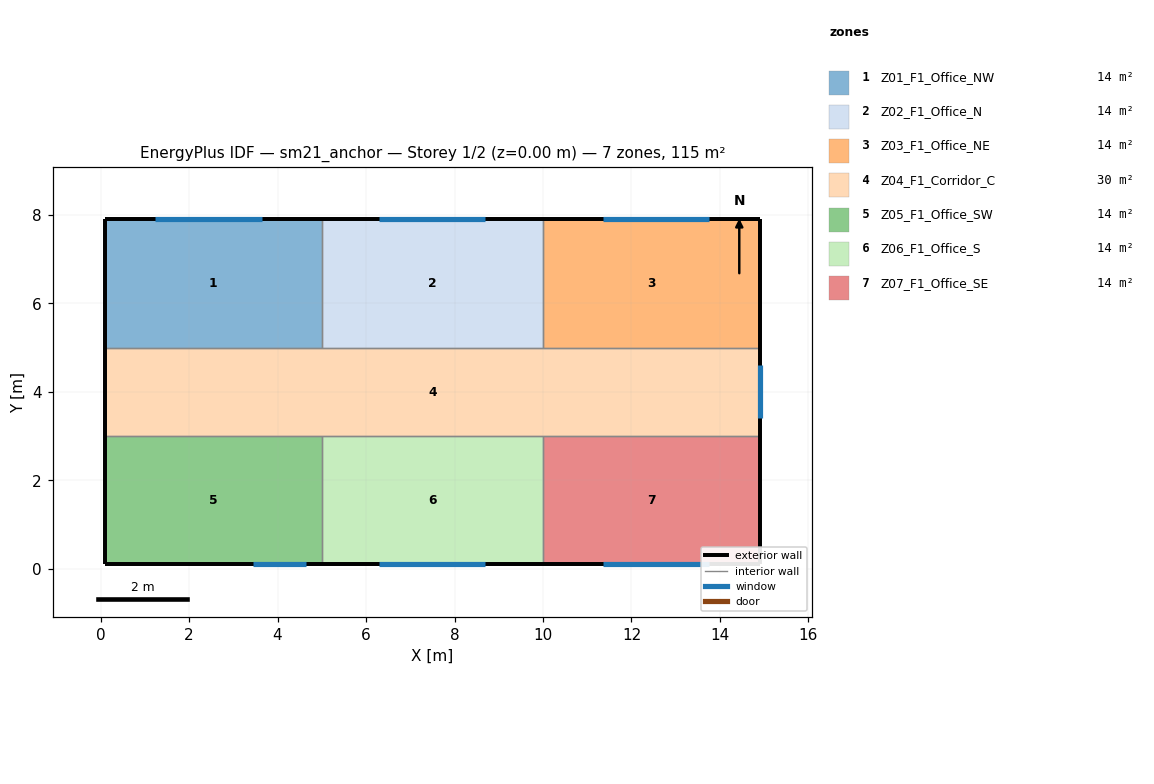
=== STOREY PLAN SPEC (per zone: floor XY polygon, exterior-wall plan segments, windows/doors) ===
zone 1: Z01_F1_Office_NW  (14.2 m²)
  floor: (0.10, 7.90) (5.00, 7.90) (5.00, 5.00) (0.10, 5.00)
  exterior wall: (5.00, 7.90) – (0.10, 7.90)  [4.9 m]
    window: (1.24, 7.90) – (3.64, 7.90)  [3.8 m²]
  exterior wall: (0.10, 7.90) – (0.10, 5.00)  [2.9 m]
  interior walls: 2
zone 2: Z02_F1_Office_N  (14.5 m²)
  floor: (5.00, 7.90) (10.00, 7.90) (10.00, 5.00) (5.00, 5.00)
  exterior wall: (10.00, 7.90) – (5.00, 7.90)  [5.0 m]
    window: (6.30, 7.90) – (8.70, 7.90)  [3.8 m²]
  interior walls: 3
zone 3: Z03_F1_Office_NE  (14.2 m²)
  floor: (10.00, 7.90) (14.90, 7.90) (14.90, 5.00) (10.00, 5.00)
  exterior wall: (14.90, 5.00) – (14.90, 7.90)  [2.9 m]
  exterior wall: (14.90, 7.90) – (10.00, 7.90)  [4.9 m]
    window: (11.36, 7.90) – (13.76, 7.90)  [3.8 m²]
  interior walls: 2
zone 4: Z04_F1_Corridor_C  (29.6 m²)
  floor: (0.10, 5.00) (14.90, 5.00) (14.90, 3.00) (0.10, 3.00)
  exterior wall: (14.90, 3.00) – (14.90, 5.00)  [2.0 m]
    window: (14.90, 3.40) – (14.90, 4.60)  [2.2 m²]
  exterior wall: (0.10, 5.00) – (0.10, 3.00)  [2.0 m]
  interior walls: 6
zone 5: Z05_F1_Office_SW  (14.2 m²)
  floor: (0.10, 3.00) (5.00, 3.00) (5.00, 0.10) (0.10, 0.10)
  exterior wall: (0.10, 0.10) – (5.00, 0.10)  [4.9 m]
    window: (3.44, 0.10) – (4.64, 0.10)  [0.7 m²]
  exterior wall: (0.10, 3.00) – (0.10, 0.10)  [2.9 m]
  interior walls: 2
zone 6: Z06_F1_Office_S  (14.5 m²)
  floor: (5.00, 3.00) (10.00, 3.00) (10.00, 0.10) (5.00, 0.10)
  exterior wall: (5.00, 0.10) – (10.00, 0.10)  [5.0 m]
    window: (6.30, 0.10) – (8.70, 0.10)  [3.8 m²]
  interior walls: 3
zone 7: Z07_F1_Office_SE  (14.2 m²)
  floor: (10.00, 3.00) (14.90, 3.00) (14.90, 0.10) (10.00, 0.10)
  exterior wall: (10.00, 0.10) – (14.90, 0.10)  [4.9 m]
    window: (11.36, 0.10) – (13.76, 0.10)  [3.8 m²]
  exterior wall: (14.90, 0.10) – (14.90, 3.00)  [2.9 m]
  interior walls: 2

=== DERIVED (storey summary) ===
Building: sm21_anchor
Storey: 1 of 2  (floor level z = 0.00 m)
Storey gross floor area: 115.4 m²
Zones on this storey: 7
  - Z01_F1_Office_NW: floor 14.2 m²; exterior wall 7.8 m (23.4 m²); 1 window(s) 3.8 m²; WWR 16.4%
  - Z02_F1_Office_N: floor 14.5 m²; exterior wall 5.0 m (15.0 m²); 1 window(s) 3.8 m²; WWR 25.6%
  - Z03_F1_Office_NE: floor 14.2 m²; exterior wall 7.8 m (23.4 m²); 1 window(s) 3.8 m²; WWR 16.4%
  - Z04_F1_Corridor_C: floor 29.6 m²; exterior wall 4.0 m (12.0 m²); 1 window(s) 2.2 m²; WWR 18.0%
  - Z05_F1_Office_SW: floor 14.2 m²; exterior wall 7.8 m (23.4 m²); 1 window(s) 0.7 m²; WWR 3.1%
  - Z06_F1_Office_S: floor 14.5 m²; exterior wall 5.0 m (15.0 m²); 1 window(s) 3.8 m²; WWR 25.6%
  - Z07_F1_Office_SE: floor 14.2 m²; exterior wall 7.8 m (23.4 m²); 1 window(s) 3.8 m²; WWR 16.4%
Zone adjacency (shared interzone walls):
  - Z01_F1_Office_NW ↔ Z02_F1_Office_N
  - Z01_F1_Office_NW ↔ Z04_F1_Corridor_C
  - Z02_F1_Office_N ↔ Z03_F1_Office_NE
  - Z02_F1_Office_N ↔ Z04_F1_Corridor_C
  - Z03_F1_Office_NE ↔ Z04_F1_Corridor_C
  - Z04_F1_Corridor_C ↔ Z05_F1_Office_SW
  - Z04_F1_Corridor_C ↔ Z06_F1_Office_S
  - Z04_F1_Corridor_C ↔ Z07_F1_Office_SE
  - Z05_F1_Office_SW ↔ Z06_F1_Office_S
  - Z06_F1_Office_S ↔ Z07_F1_Office_SE